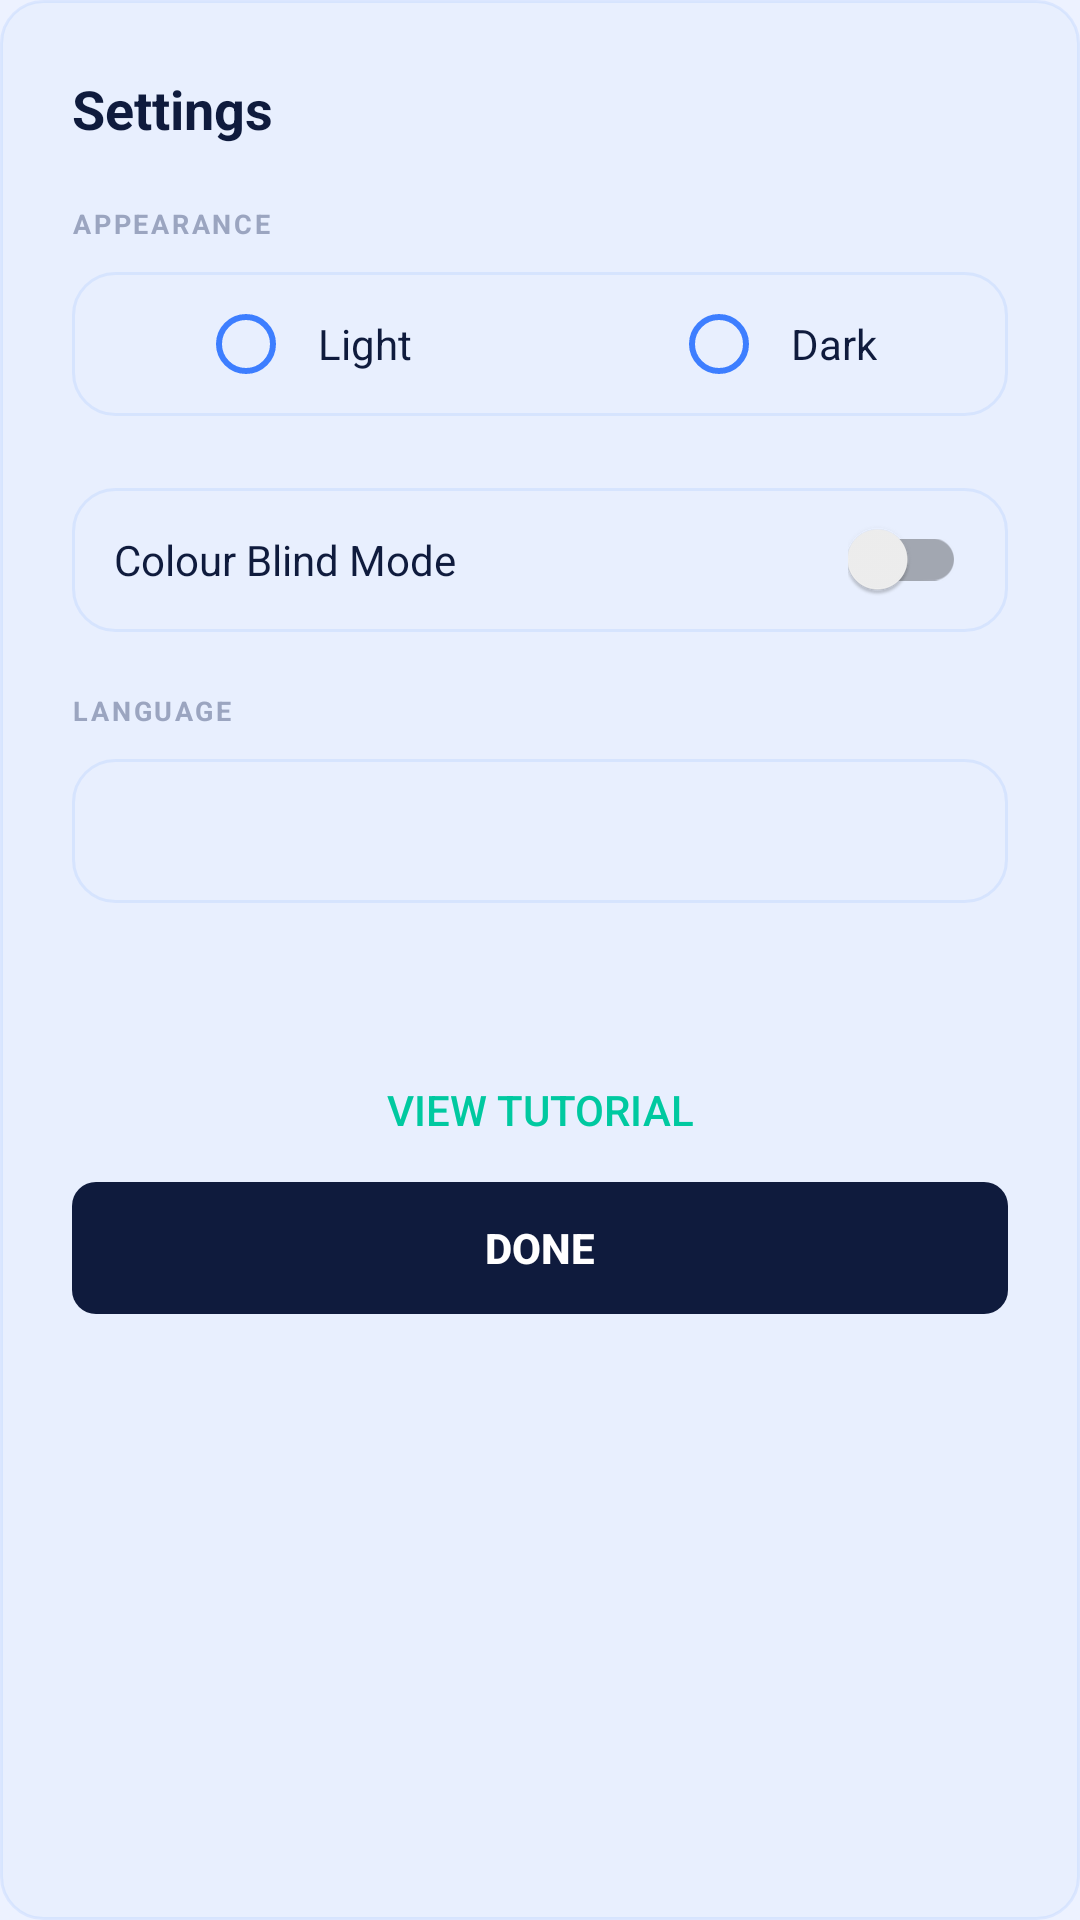

Write the Android layout XML for this screen, with the resource values it uses.
<!-- AndroidManifest.xml: application theme Theme.MDP_14 -->
<!-- res/layout/dialog_settings.xml -->
<?xml version="1.0" encoding="utf-8"?>
<LinearLayout xmlns:android="http://schemas.android.com/apk/res/android"
    android:layout_width="match_parent"
    android:layout_height="wrap_content"
    android:orientation="vertical"
    android:padding="24dp"
    android:background="@drawable/bg_card_lg">

    
    <TextView
        android:layout_width="wrap_content"
        android:layout_height="wrap_content"
        android:text="@string/settings_label"
        android:textSize="18sp"
        android:textStyle="bold"
        android:textColor="@color/ink"
        android:layout_marginBottom="20dp"/>

    
    <TextView
        android:layout_width="wrap_content"
        android:layout_height="wrap_content"
        android:text="@string/settings_appearance_label"
        android:textSize="9sp"
        android:textStyle="bold"
        android:textColor="@color/ink_soft"
        android:letterSpacing="0.1"
        android:textAllCaps="true"
        android:layout_marginBottom="10dp"/>

    
    <LinearLayout
        android:layout_width="match_parent"
        android:layout_height="48dp"
        android:orientation="horizontal"
        android:background="@drawable/bg_card_lg"
        android:gravity="center_vertical"
        android:layout_marginBottom="24dp"
        android:elevation="1dp">

        
        <LinearLayout
            android:id="@+id/optionLight"
            android:layout_width="0dp"
            android:layout_height="match_parent"
            android:layout_weight="1"
            android:orientation="horizontal"
            android:gravity="center"
            android:paddingStart="14dp"
            android:paddingEnd="14dp">

            <RadioButton
                android:id="@+id/radioLight"
                android:layout_width="wrap_content"
                android:layout_height="wrap_content"
                android:buttonTint="@color/sky"
                android:clickable="false"
                android:focusable="false"
                android:layout_marginEnd="8dp"/>

            <TextView
                android:layout_width="wrap_content"
                android:layout_height="wrap_content"
                android:text="@string/settings_appearance_light"
                android:textSize="14sp"
                android:textColor="@color/ink"/>
        </LinearLayout>

        
        <View
            android:layout_width="1dp"
            android:layout_height="24dp"
            android:background="@color/bg_inset"/>

        
        <LinearLayout
            android:id="@+id/optionDark"
            android:layout_width="0dp"
            android:layout_height="match_parent"
            android:layout_weight="1"
            android:orientation="horizontal"
            android:gravity="center"
            android:paddingStart="14dp"
            android:paddingEnd="14dp">

            <RadioButton
                android:id="@+id/radioDark"
                android:layout_width="wrap_content"
                android:layout_height="wrap_content"
                android:buttonTint="@color/sky"
                android:clickable="false"
                android:focusable="false"
                android:layout_marginEnd="8dp"/>

            <TextView
                android:layout_width="wrap_content"
                android:layout_height="wrap_content"
                android:text="@string/settings_appearance_dark"
                android:textSize="14sp"
                android:textColor="@color/ink"/>
        </LinearLayout>

    </LinearLayout>

    
    <LinearLayout
        android:layout_width="match_parent"
        android:layout_height="48dp"
        android:orientation="horizontal"
        android:background="@drawable/bg_card_lg"
        android:gravity="center_vertical"
        android:paddingStart="14dp"
        android:paddingEnd="14dp"
        android:layout_marginBottom="20dp"
        android:elevation="1dp">

        <TextView
            android:layout_width="0dp"
            android:layout_height="wrap_content"
            android:layout_weight="1"
            android:text="@string/settings_colorblind_label"
            android:textSize="14sp"
            android:textColor="@color/ink"/>

        <androidx.appcompat.widget.SwitchCompat
            android:id="@+id/colourBlindSwitch"
            android:layout_width="wrap_content"
            android:layout_height="wrap_content"
            android:thumbTint="@color/sky"
            android:trackTint="@color/sky_soft"/>

    </LinearLayout>

    
    <TextView
        android:layout_width="wrap_content"
        android:layout_height="wrap_content"
        android:text="@string/settings_language_label"
        android:textSize="9sp"
        android:textStyle="bold"
        android:textColor="@color/ink_soft"
        android:letterSpacing="0.1"
        android:textAllCaps="true"
        android:layout_marginBottom="10dp"/>

    
    <Spinner
        android:id="@+id/languageSpinner"
        android:layout_width="match_parent"
        android:layout_height="48dp"
        android:background="@drawable/bg_card_lg"
        android:paddingStart="14dp"
        android:paddingEnd="14dp"
        android:layout_marginBottom="24dp"
        android:elevation="1dp"
        android:spinnerMode="dropdown"/>

    
    <View
        android:layout_width="match_parent"
        android:layout_height="1dp"
        android:background="@color/bg_inset"
        android:layout_marginBottom="20dp"/>

    
    <Button
        android:id="@+id/btnShowTutorial"
        android:layout_width="match_parent"
        android:layout_height="wrap_content"
        android:text="View Tutorial"
        android:textColor="#00C9A0"
        style="?android:attr/borderlessButtonStyle"/>

    
    <Button
        android:id="@+id/btnCloseSettings"
        android:layout_width="match_parent"
        android:layout_height="44dp"
        android:text="@string/btn_done"
        android:textColor="@color/bg_card"
        android:textSize="14sp"
        android:textStyle="bold"
        android:background="@drawable/bg_action_black"
        android:stateListAnimator="@null"/>

</LinearLayout>
<!-- resources referenced by this layout -->
<resources>
  <color name="bg_card">#FFFFFF</color>
  <color name="bg_inset">#E8EFFE</color>
  <color name="ink">#0F1B3D</color>
  <color name="ink_soft">#9BA5C0</color>
  <color name="sky">#3D7EFF</color>
  <color name="sky_soft">#1A3D7EFF</color>
  <!-- drawable bg_action_black (drawable) -->
  <?xml version="1.0" encoding="utf-8"?>
  <shape xmlns:android="http://schemas.android.com/apk/res/android">
      <solid android:color="@color/ink"/>
      <corners android:radius="8dp"/>
  </shape>
  <!-- drawable bg_card_lg (drawable) -->
  <?xml version="1.0" encoding="utf-8"?>
  <shape xmlns:android="http://schemas.android.com/apk/res/android">
      <solid android:color="@color/bg_inset"/>
      <corners android:radius="14dp"/>
      <stroke android:width="1dp" android:color="@color/bg_glass_stroke"/>
  </shape>
  <string name="btn_done">done</string>
  <string name="settings_appearance_dark">Dark</string>
  <string name="settings_appearance_label">Appearance</string>
  <string name="settings_appearance_light">Light</string>
  <string name="settings_colorblind_label">Colour Blind Mode</string>
  <string name="settings_label">Settings</string>
  <string name="settings_language_label">Language</string>
  <style name="Theme.MDP_14" parent="Theme.AppCompat.Light.DarkActionBar">
          
          <item name="colorPrimary">#0F1B3D</item>
          <item name="colorPrimaryDark">#080F24</item>
          <item name="colorAccent">#3D7EFF</item>
  
          
          <item name="android:windowBackground">#EDF2FF</item>
  
          
          <item name="android:statusBarColor">#080F24</item>
      </style>
  <color name="bg_glass_stroke">#1A3D7EFF</color>
</resources>
